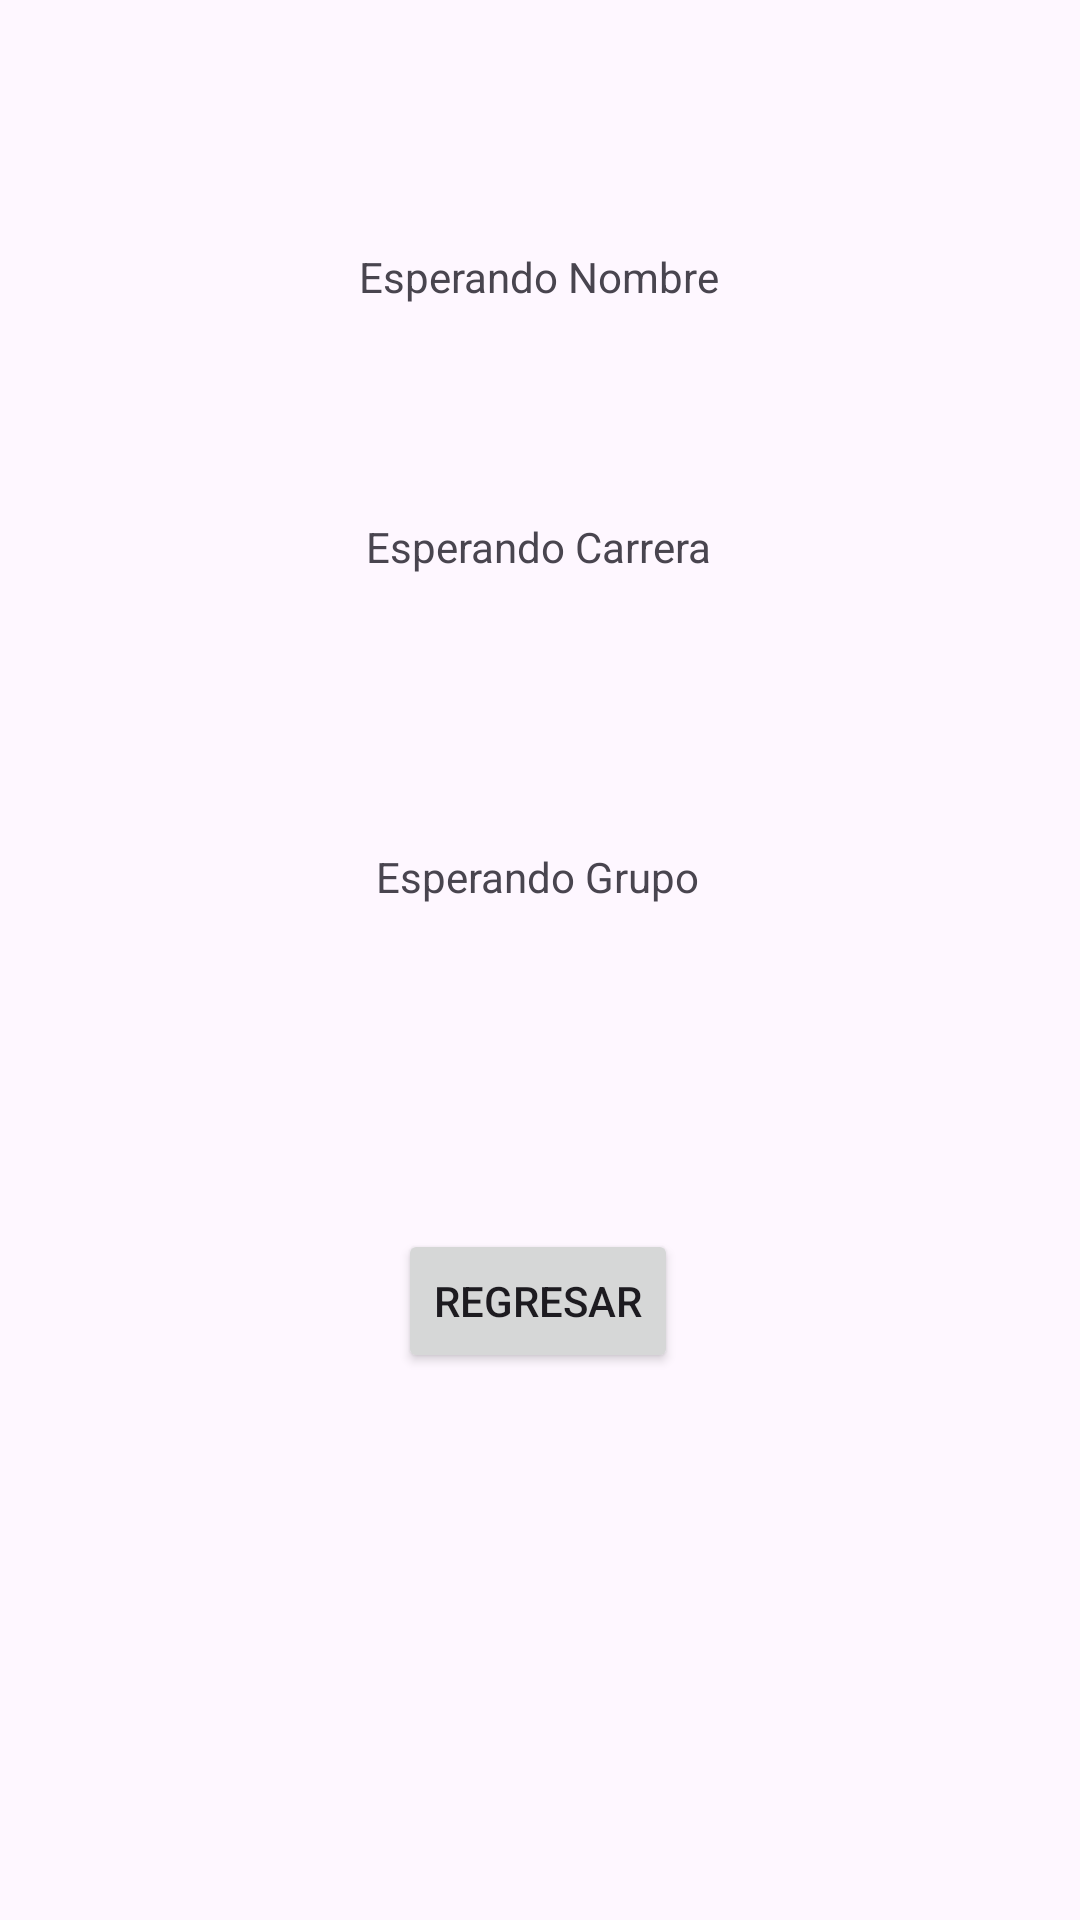

Android layout source for this screen:
<!-- AndroidManifest.xml: application theme Theme.App4Pantalladatos -->
<!-- res/layout/activity_resultado.xml -->
<?xml version="1.0" encoding="utf-8"?>
<androidx.constraintlayout.widget.ConstraintLayout xmlns:android="http://schemas.android.com/apk/res/android"
    xmlns:app="http://schemas.android.com/apk/res-auto"
    xmlns:tools="http://schemas.android.com/tools"
    android:id="@+id/main"
    android:layout_width="match_parent"
    android:layout_height="match_parent"
    tools:context=".resultado">

    <TextView
        android:id="@+id/act2TxtNombre"
        android:layout_width="wrap_content"
        android:layout_height="wrap_content"
        android:text="@string/act2TxtNombre"
        app:layout_constraintBottom_toBottomOf="parent"
        app:layout_constraintEnd_toEndOf="parent"
        app:layout_constraintHorizontal_bias="0.498"
        app:layout_constraintStart_toStartOf="parent"
        app:layout_constraintTop_toTopOf="parent"
        app:layout_constraintVertical_bias="0.133" />

    <TextView
        android:id="@+id/act2TxtCarrera"
        android:layout_width="wrap_content"
        android:layout_height="wrap_content"
        android:text="@string/act2TxtCarrera"
        app:layout_constraintBottom_toBottomOf="parent"
        app:layout_constraintEnd_toEndOf="parent"
        app:layout_constraintHorizontal_bias="0.498"
        app:layout_constraintStart_toStartOf="parent"
        app:layout_constraintTop_toTopOf="parent"
        app:layout_constraintVertical_bias="0.278" />

    <TextView
        android:id="@+id/act2TxtGrupo"
        android:layout_width="wrap_content"
        android:layout_height="wrap_content"
        android:text="@string/act2TxtGrupo"
        app:layout_constraintBottom_toBottomOf="parent"
        app:layout_constraintEnd_toEndOf="parent"
        app:layout_constraintHorizontal_bias="0.498"
        app:layout_constraintStart_toStartOf="parent"
        app:layout_constraintTop_toTopOf="parent"
        app:layout_constraintVertical_bias="0.455" />

    <Button
        android:id="@+id/act2BtnRegresar"
        android:layout_width="wrap_content"
        android:layout_height="wrap_content"
        android:text="@string/act2BtnRegresar"
        app:layout_constraintBottom_toBottomOf="parent"
        app:layout_constraintEnd_toEndOf="parent"
        app:layout_constraintHorizontal_bias="0.498"
        app:layout_constraintStart_toStartOf="parent"
        app:layout_constraintTop_toTopOf="parent"
        app:layout_constraintVertical_bias="0.692" />
</androidx.constraintlayout.widget.ConstraintLayout>
<!-- resources referenced by this layout -->
<resources>
  <string name="act2BtnRegresar">Regresar</string>
  <string name="act2TxtCarrera">Esperando Carrera</string>
  <string name="act2TxtGrupo">Esperando Grupo</string>
  <string name="act2TxtNombre">Esperando Nombre</string>
  <style name="Theme.App4Pantalladatos" parent="Base.Theme.App4Pantalladatos" />
  <style name="Base.Theme.App4Pantalladatos" parent="Theme.Material3.DayNight.NoActionBar">
          
          
      </style>
</resources>
